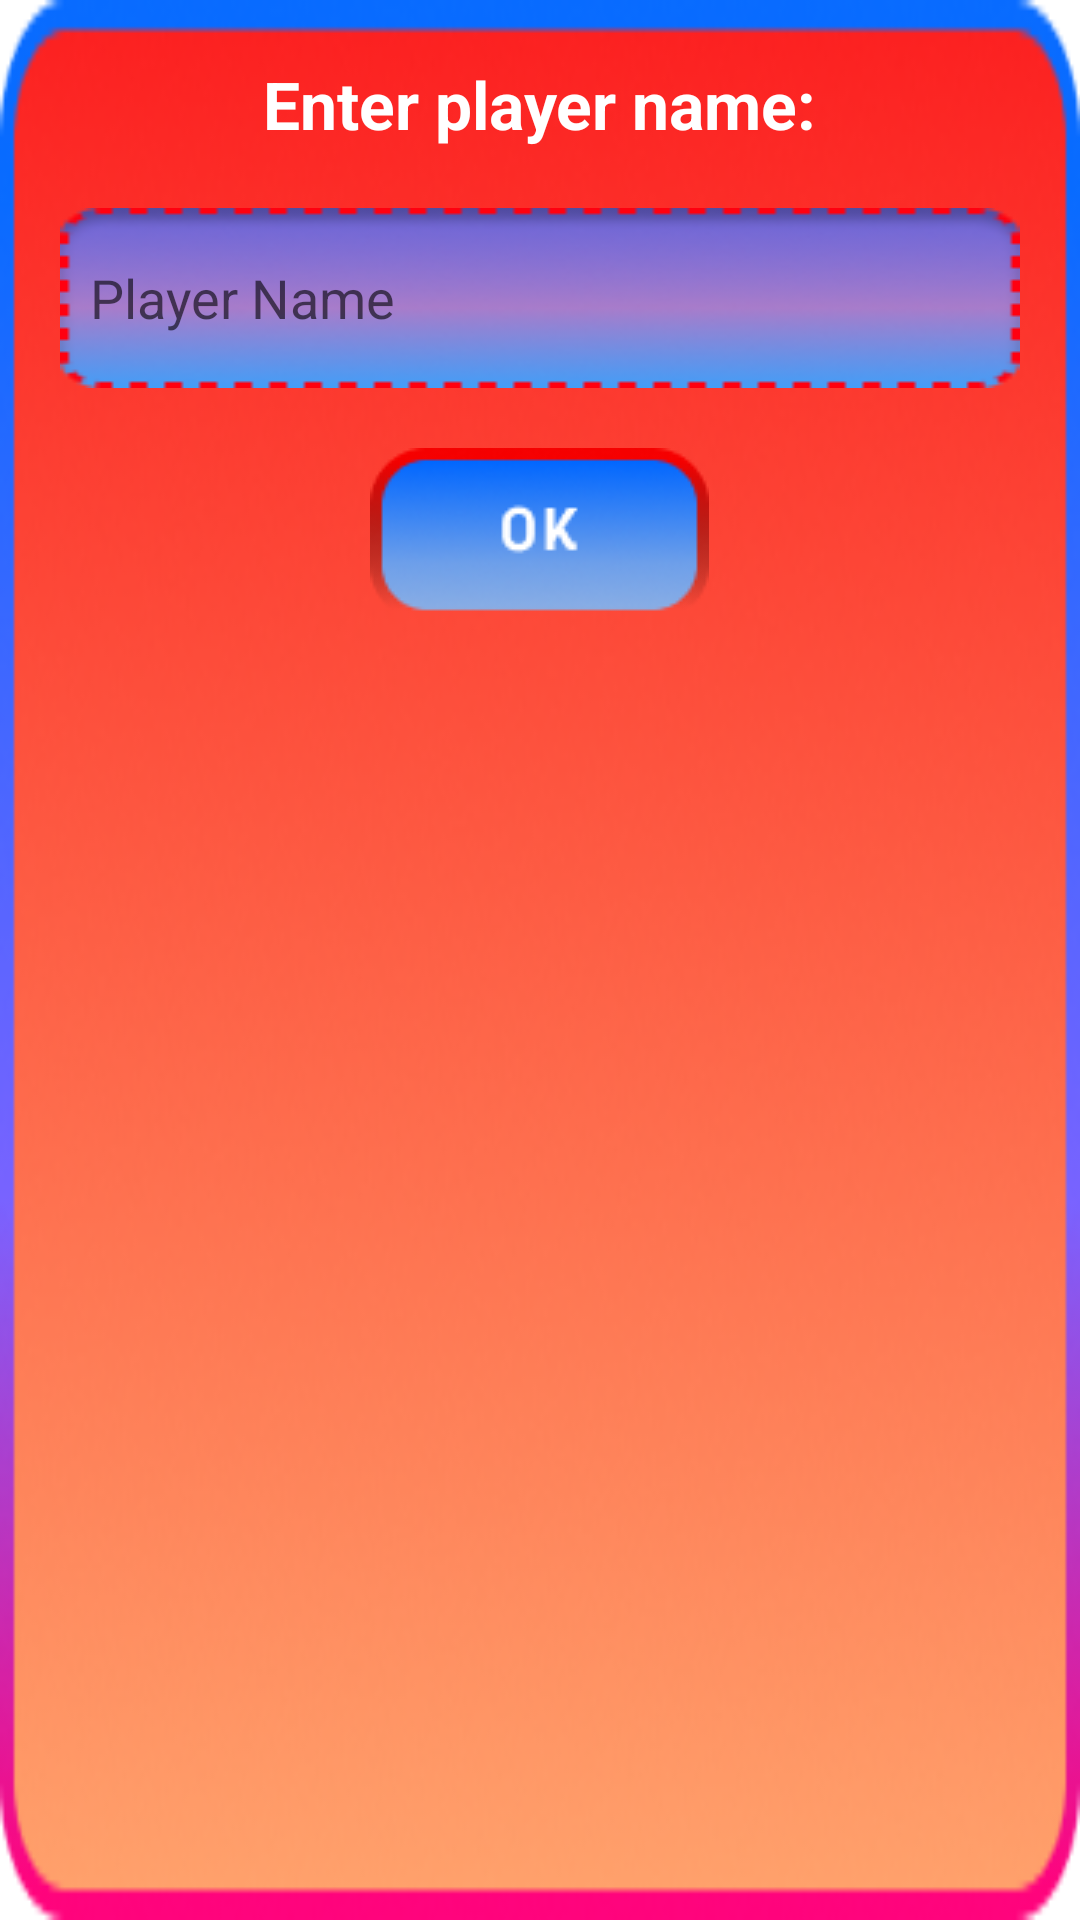

The Android layout XML behind this screen, and the referenced resources:
<!-- AndroidManifest.xml: application theme Theme.TicTacToe -->
<!-- res/layout/name_drawer_layout.xml -->
<?xml version="1.0" encoding="utf-8"?>
<RelativeLayout xmlns:android="http://schemas.android.com/apk/res/android"
    xmlns:app="http://schemas.android.com/apk/res-auto"
    android:layout_width="match_parent"
    android:layout_height="wrap_content"
    android:background="@drawable/name_dialog_background">

    <TextView
        android:id="@+id/txtHelp"
        android:layout_width="wrap_content"
        android:layout_height="wrap_content"
        android:layout_centerHorizontal="true"
        android:layout_marginTop="20dp"
        android:text="Enter player name:"
        android:textColor="#FFFFFF"
        android:textSize="22dp"
        android:textStyle="bold" />

    <EditText
        android:id="@+id/etPlayerName"
        android:layout_width="match_parent"
        android:layout_height="wrap_content"
        android:layout_below="@id/txtHelp"
        android:layout_marginTop="20dp"
        android:layout_marginStart="20dp"
        android:layout_marginEnd="20dp"
        android:background="@drawable/code_box"
        android:hint="Player Name"
        android:padding="10dp"
        android:textColor="#FFFFFF" />

    <ImageButton
        android:id="@+id/btnOk"
        android:layout_width="wrap_content"
        android:layout_height="wrap_content"
        android:layout_below="@id/etPlayerName"
        android:layout_centerHorizontal="true"
        android:layout_marginTop="20dp"
        android:background="@drawable/ok_btn"
        android:contentDescription="OK Button" />

</RelativeLayout>
<!-- resources referenced by this layout -->
<resources>
  <!-- drawable code_box: png bitmap (drawable, 13317 bytes) -->
  <!-- drawable name_dialog_background: png bitmap (drawable, 63112 bytes) -->
  <!-- drawable ok_btn: png bitmap (drawable, 7532 bytes) -->
  <style name="Theme.TicTacToe" parent="Theme.MaterialComponents.Light.NoActionBar">
          
          <item name="colorPrimary">@color/black</item>
          <item name="colorPrimaryVariant">@color/black</item>
          <item name="colorOnPrimary">@color/white</item>
          
          <item name="colorSecondary">@color/black</item>
          <item name="colorSecondaryVariant">@color/black</item>
          <item name="colorOnSecondary">@color/white</item>
          
          <item name="android:statusBarColor">?attr/colorPrimaryVariant</item>
          
      </style>
  <color name="black">#FF000000</color>
  <color name="white">#FFFFFFFF</color>
</resources>
